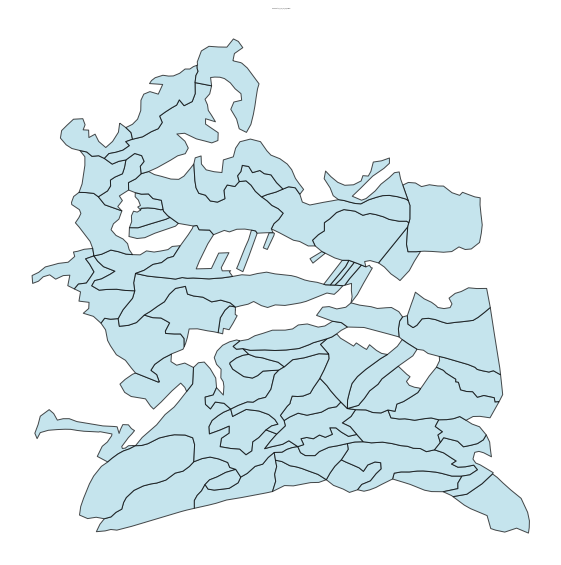

The table this chart was drawn from, first rows:
Component ID, Stand
4_11_12_13_51_merged, OBJECTID
4_11_12_13_51_merged, TARGET_FID
4_11_12_13_51_merged, LandUse_1
4_11_12_13_51_merged, Ocupacao
4_11_12_13_51_merged, ID_UG
4_11_12_13_51_merged, NOME
4_11_12_13_51_merged, YY_correct
4_11_12_13_51_merged, XX_Correct
4_11_12_13_51_merged, Altitude
4_11_12_13_51_merged, Declive
4_11_12_13_51_merged, Litologia
4_11_12_13_51_merged, Relevo
4_11_12_13_51_merged, Uso
4_11_12_13_51_merged, Espessura
4_11_12_13_51_merged, Apt_flor
4_11_12_13_51_merged, Solo
4_11_12_13_51_merged, Classifica
4_11_12_13_51_merged, Perimetro
4_11_12_13_51_merged, Area
4_11_12_13_51_merged, Hectares
4_11_12_13_51_merged, UsoSolo20
4_11_12_13_51_merged, Shape_Leng
4_11_12_13_51_merged, Shape_Area
4_11_12_13_51_merged, HBC
4_11_12_13_51_merged, CH
4_11_12_13_51_merged, CBD
4_11_12_13_51_merged, CC
4_11_12_13_51_merged, geometry
4_11_12_13_51_merged, comp_id
